Run: headless pygame with SDL's dummy video driver; simulated clock (each Clock.tick advances the game by its frame time, no real sleeping); random seed 0; keys injected as events and as key.get_pressed() state; mouse plan: one left click at the window centre at the start of phase 2, then a move to the lower-right quarter at the start of phase 3.
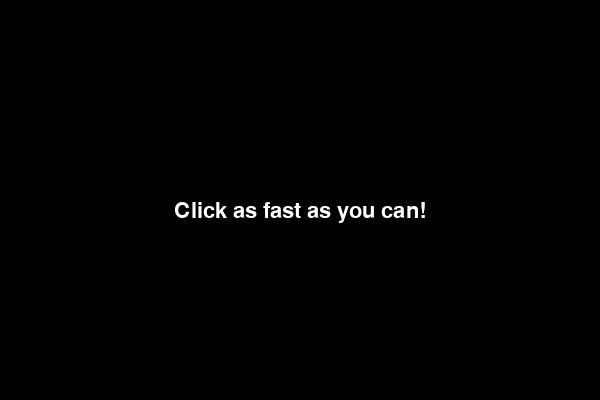
Frame 1 of 4 · flips 1–60 · no input
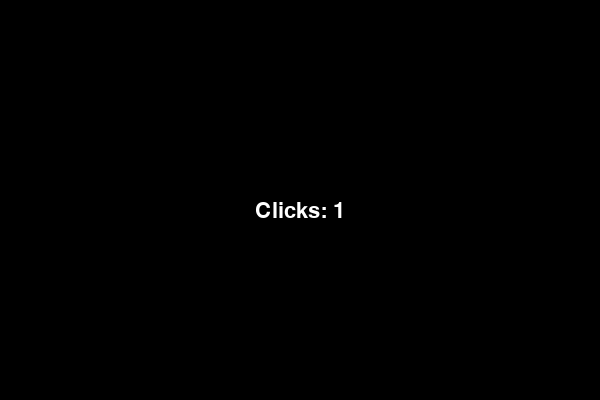
Frame 2 of 4 · flips 61–180 · clicked the window centre · tapped SPACE, RETURN · held RIGHT (→), D
Frame 3 of 4 · flips 181–300 · moved the mouse to the lower-right quarter · held DOWN (↓), S · screen unchanged from frame 2, image omitted
Frame 4 of 4 · flips 301–420 · held LEFT (←), A, UP (↑), W · screen unchanged from frame 3, image omitted

The pygame program that drew these frames:

import pygame
import time

BLACK = (0, 0, 0)
WHITE = (255, 255, 255)
RED = (255, 0, 0)

pygame.init()

width = 600
height = 400
screen = pygame.display.set_mode((width, height))

pygame.display.set_caption("CPS Test")

font = pygame.font.SysFont(None, 32)

clicks = 0
test_time = 1
start_time = 0


running = True
while running:
    for event in pygame.event.get():
        if event.type == pygame.QUIT:
            running = False
            exit()

        if event.type == pygame.MOUSEBUTTONDOWN:
            if start_time == 0:
                start_time = time.time()
            clicks += 1

    if start_time != 0 and time.time() - start_time >= test_time:
        cps = clicks / test_time
        text = f"Your CPS: {cps:.2f}"
        text_surface = font.render(text, True, RED)
        screen.fill(BLACK)
        screen.blit(
            text_surface, (width // 2 - text_surface.get_width() // 2, height // 2)
        )
        pygame.display.flip()

        while running:
            for event in pygame.event.get():
                if event.type == pygame.QUIT:
                    running = False
                    exit()

    screen.fill(BLACK)

    if start_time == 0:
        text = "Click as fast as you can!"
    else:
        text = f"Clicks: {clicks}"
    text_surface = font.render(text, True, WHITE)
    screen.blit(text_surface, (width // 2 - text_surface.get_width() // 2, height // 2))

    pygame.display.flip()

pygame.quit()
